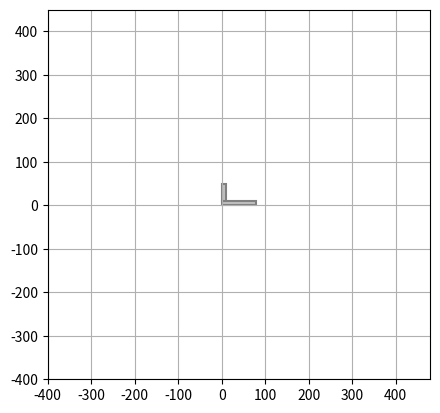
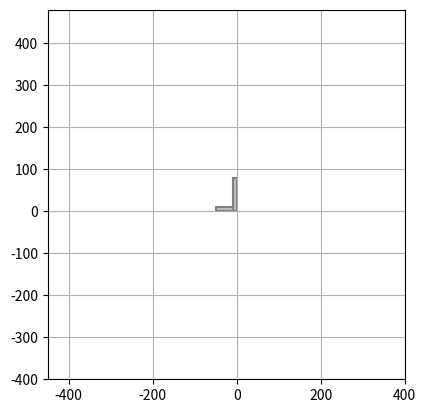

Reproduce these figures in Python, in order.
import numpy as np
import matplotlib.pyplot as plt
import matplotlib

class Rectangle:
    def __init__(self, width, height, position, angle): 
        """This class represents a rectangle, based on its dimensions, position and orientation

        Args:
            width (float): width
            height (float): height
            position (array-like): position with respect to the universal axis
            angle (float): angle in degrees, with respect to the horizontal, positive counterclockwise
        """
        self.width = width
        self.height = height
        self.position = np.array(position)
        self.angle = from_deg_to_rad(angle) # in radians 
    
    @property 
    def unit_direction(self):
        return np.array([np.cos(self.angle), np.sin(self.angle)])

    @property
    def unit_normal(self):
        return  np.array([-np.sin(self.angle), np.cos(self.angle)])

    @property
    def area(self):
        return self.width * self.height
    
    @property
    def centroid(self):
        return self.position + self.unit_direction * self.width/2.0
    
    @property
    def inertia(self):
        # moment of inertia with respect to rotated centroidal axes
        Iy = ((self.width)*(self.height**3))/12
        Iz = ((self.height)*(self.width**3))/12

        # centroidal polar moment of inertia 
        Ix = Iy + Iz

        # centroidal product moment of inertia
        Iyz = 0.0

        # moment of inertia with respect to axes paralell to the cartesian axes, centered on the centroid
        Iyp = 0.5*(Iy + Iz) + 0.5*(Iy - Iz)*np.cos(-2*self.angle)  
        Izp = 0.5*(Iy + Iz) - 0.5*(Iy - Iz)*np.cos(-2*self.angle)
        Iyzp = 0.5*(Iy - Iz)*np.sin(-2*self.angle) 
        return dict(Iy=Iy, Iz=Iz, Ix=Ix,  Iyz=Iyz,  Iyp=Iyp, Izp=Izp, Iyzp=Iyzp)
    
    def compute_inertia_wrt_parallel_axes(self, axes_center):
        # computation of moment of inertia with respect to axes parallel to the (cartesian) centroidal axes
        I = self.inertia
        area = self.area
        d = axes_center - self.centroid
        dy, dz = d[0], d[1]
        d2z, d2y, dyz = dz*dz, dy*dy, dy*dz
        Iya = I['Iyp'] + d2z*area
        Iza = I['Izp'] + d2y*area
        Ixa = I['Ix'] + (d2z + d2y)*area
        Iyza = I['Iyzp'] + dyz*area
        return dict(Iya=Iya, Iza=Iza, Ixa=Ixa, Iyza=Iyza)

    @property
    def section_properties(self):
        return f"unit_direction = {self.unit_direction}\
              \nunit_normal = {self.unit_normal}\
              \narea = {self.area}\
              \ncentroid = {self.centroid}\
              \ninertia = {self.inertia}"

    @property
    def corner_points(self):
        upper_left = self.position + 0.5*self.height * self.unit_normal
        lower_left = self.position - 0.5*self.height * self.unit_normal
        lower_right = lower_left + self.width * self.unit_direction
        upper_right = upper_left + self.width * self.unit_direction
        points=dict(upper_left=upper_left, lower_left=lower_left, lower_right=lower_right, upper_right=upper_right)
        return points

    @property
    def bounding_box(self):
        corner_points = self.corner_points
        xs = corner_points['upper_left'][0], corner_points['lower_left'][0], corner_points['lower_right'][0], corner_points['upper_right'][0]
        ys = corner_points['upper_left'][1], corner_points['lower_left'][1], corner_points['lower_right'][1], corner_points['upper_right'][1]
        min_x, max_x = min(xs), max(xs)
        min_y, max_y = min(ys), max(ys)
        return min_x, max_x, min_y, max_y
        
    def plot(self, edgecolor='gray', facecolor='silver', fill=True, line_width=1.5):
        plt.figure()
        fig = plt.gcf()
        ax = fig.gca()
        pos = self.position - 0.5*self.height*self.unit_normal
        ax.add_patch(plt.Rectangle(xy=(pos[0],pos[1]),
                                   width=self.width,
                                   height=self.height,
                                   angle=from_rad_to_deg(self.angle),
                                   edgecolor = edgecolor,
                                   facecolor = facecolor,
                                   fill=fill,
                                   lw=line_width))
        min_x, max_x, min_y, max_y = self.bounding_box
        dx = abs(max_x - min_x)
        dy = abs(max_y - min_y)
        kx = dy/10
        ky = dx/10
        plt.xlim([min_x - kx*dx, max_x + kx*dx])
        plt.ylim([min_y - ky*dy, max_y + ky*dy])
        plt.grid()
        ax.set_aspect('equal', adjustable='box')
        plt.show()

    def __repr__(self):
        class_name = type(self).__name__
        return f"{class_name}(width={self.width}, height={self.height}, position={self.position}, angle(deg)={from_rad_to_deg(self.angle)})"

    def __str__(self) -> str:
        return f"Rectangle of width {self.width} and height {self.height}, placed at {self.position} and oriented {from_rad_to_deg(self.angle)} degrees"

    def move(self, displacement):
        self.position += np.array(displacement)

    def rotate(self, rotation_point, angle):
        rotation_angle = from_deg_to_rad(angle)
        self.angle += rotation_angle

        rotation_point = np.array(rotation_point)

        # Calculate the rotation matrix
        rotation_matrix = np.array([
            [np.cos(rotation_angle), -np.sin(rotation_angle)],
            [np.sin(rotation_angle), np.cos(rotation_angle)]
        ])

        # Translate the reference point to the origin relative to the rotation point
        translated_ref_point = self.position - rotation_point
        
        # Apply the rotation
        rotated_point = rotation_matrix.dot(translated_ref_point)
        
        # Translate back to the original coordinate system
        self.position = rotated_point + rotation_point
        
class RectanglesBasedGeometry:
    def __init__(self, rectangles):
        self.components = rectangles

    @property
    def area(self):
        a = 0.0
        for rect in self.components:
            a += rect.area
        return a

    @property
    def centroid(self):
        a = 0.0
        c = np.array([0.0, 0.0])
        for rect in self.components:
            a += rect.area
            c += rect.centroid * rect.area
        return c / a

    @property
    def inertia(self):
    # area inertia with respect to centroid axes of the compound geometry
        centroid = self.centroid
        Iy, Iz, Ix, Iyz = 0.0, 0.0, 0.0, 0.0
        for rect in self.components:
            Irect = rect.compute_inertia_wrt_parallel_axes(centroid)
            Iy += Irect['Iya']
            Iz += Irect['Iza']
            Ix += Irect['Ixa']
            Iyz += Irect['Iyza']
        return dict(Iy=Iy, Iz=Iz, Ix=Ix, Iyz=Iyz)

    @property
    def section_properties(self):
        return f"area = {self.area}\
               \ncentroid = {self.centroid}\
               \ninertia = {self.inertia}"

    def __repr__(self):
        class_name = type(self).__name__
        return f"{class_name}(rectangles={self.components})"
    
    def __str__(self) -> str:
        msg = ''
        for i, rect in enumerate(self.components):
            msg += f"Rectangle {i+1}: {rect}\n"
        return msg

    @property
    def bounding_box(self):
        xs, ys = [], []
        for rect in self.components:
            min_x, max_x, min_y, max_y = rect.bounding_box
            xs.append(min_x)
            xs.append(max_x)
            ys.append(min_y)
            ys.append(max_y)
        min_x, max_x, min_y, max_y = min(xs), max(xs), min(ys), max(ys)
        return min_x, max_x, min_y, max_y
                    
    def plot(self, edgecolor='gray', facecolor='silver', fill=True, line_width=1.5):    
        plt.figure()
        fig = plt.gcf()
        ax = fig.gca()
        for rect in self.components:
            pos = rect.position - 0.5*rect.height*rect.unit_normal
            patch_rect = matplotlib.patches.Rectangle(xy=(pos[0],pos[1]),
                                                            width=rect.width,
                                                            height=rect.height,
                                                            angle= from_rad_to_deg(rect.angle),
                                                            edgecolor = edgecolor,
                                                            facecolor = facecolor,
                                                            fill=fill,
                                                            lw=line_width)
            ax.add_patch(patch_rect)
        min_x, max_x, min_y, max_y = self.bounding_box
        dx = abs(max_x - min_x)
        dy = abs(max_y - min_y)
        kx = dy/10
        ky = dx/10
        plt.xlim([min_x - kx*dx, max_x + kx*dx])
        plt.ylim([min_y - ky*dy, max_y + ky*dy])
        plt.grid()
        ax.set_aspect('equal', adjustable='box')
        plt.show()

    def move(self, displacement):
        for rect in self.components:
            rect.move(displacement)

    def rotate(self, center, angle):
        for rect in self.components:
            rect.rotate(center, angle)

def from_rad_to_deg(rad):
    return round(rad * (180.0/np.pi), 6)

def from_deg_to_rad(deg):
    return round(deg * (np.pi/180.0), 6)

if __name__ == "__main__":
    
    def test0():
        deg = 180
        print(f"{deg} degrees in radians is {from_deg_to_rad(deg)}")

        rad = np.pi/2
        print(f"{rad} rad in degrees is {from_rad_to_deg(rad)}")

    def test1():
        thickness = 25.4
        height = 300
        keel = Rectangle(width=height, height=thickness, position=[0,0], angle=90)
        print(keel)
        print(keel.section_properties)
        print(repr(keel))
        keel.plot()
        
    def test2():
        "Sample problem A/12 from Meriam(2018) Engineering Mechanics Statics"
        rect1 = Rectangle(width=40, height=10, position=[0, 5], angle=0)
        rect2 = Rectangle(width=40, height=10, position=[5, 10], angle=90)
        angle_section = RectanglesBasedGeometry([rect1, rect2])

        print('Rect 1:')
        print(rect1.section_properties)
        print(rect1.compute_inertia_wrt_parallel_axes(axes_center=angle_section.centroid))
        
        print('\nRect 2:')
        print(rect2.section_properties)
        print(rect2.compute_inertia_wrt_parallel_axes(axes_center=angle_section.centroid))

        print('\nAngle section:')
        print(angle_section)
        print(angle_section.section_properties)
        angle_section.plot()
    
    def test3():
        rect1 = Rectangle(width=40, height=10, position=[0, 5], angle=0)
        rect2 = Rectangle(width=40, height=10, position=[5, 10], angle=90)
        angle_section = RectanglesBasedGeometry([rect1, rect2])

        print('Rect 1:')
        print(rect1.section_properties)
        print(rect1.compute_inertia_wrt_parallel_axes(axes_center=angle_section.centroid))
        
        print('\nRect 2:')
        print(rect2.section_properties)
        print(rect2.compute_inertia_wrt_parallel_axes(axes_center=angle_section.centroid))

        print('\nAngle section:')
        print(angle_section)
        print(angle_section.section_properties)
        
        print(rect2.corner_points)
        print(rect2.bounding_box)
        print(angle_section)
        angle_section.plot()

    def test4():
        thickness = 25.4
        height = 300
        keel = Rectangle(width=height, height=thickness, position=[0,0], angle=90)
        print(keel)
        print(keel.section_properties)
        print(repr(keel))
        keel.plot()
        keel.move([500, 0])
        print(keel)
        keel.plot()

    def test5():
        thickness = 25.4
        height = 300
        keel = Rectangle(width=height, height=thickness, position=[0,0], angle=90)
        keel.plot()
        keel.rotate(center=[0,150], angle=-45)
        keel.plot()

    def test6():
        rect1 = Rectangle(width=40, height=10, position=[0, 5], angle=0)
        rect2 = Rectangle(width=40, height=10, position=[5, 10], angle=90)
        angle_section = RectanglesBasedGeometry([rect1, rect2])
        angle_section.plot()
        angle_section.move([100, 100])
        angle_section.plot()

    def test7():
        rect1 = Rectangle(width=80, height=10, position=[0, 5], angle=0)
        rect2 = Rectangle(width=40, height=10, position=[5, 10], angle=90)
        angle_section = RectanglesBasedGeometry([rect1, rect2])
        angle_section.plot()
        angle_section.rotate(center=[0,0], angle=90)
        angle_section.plot()

    test7()
        




    
    